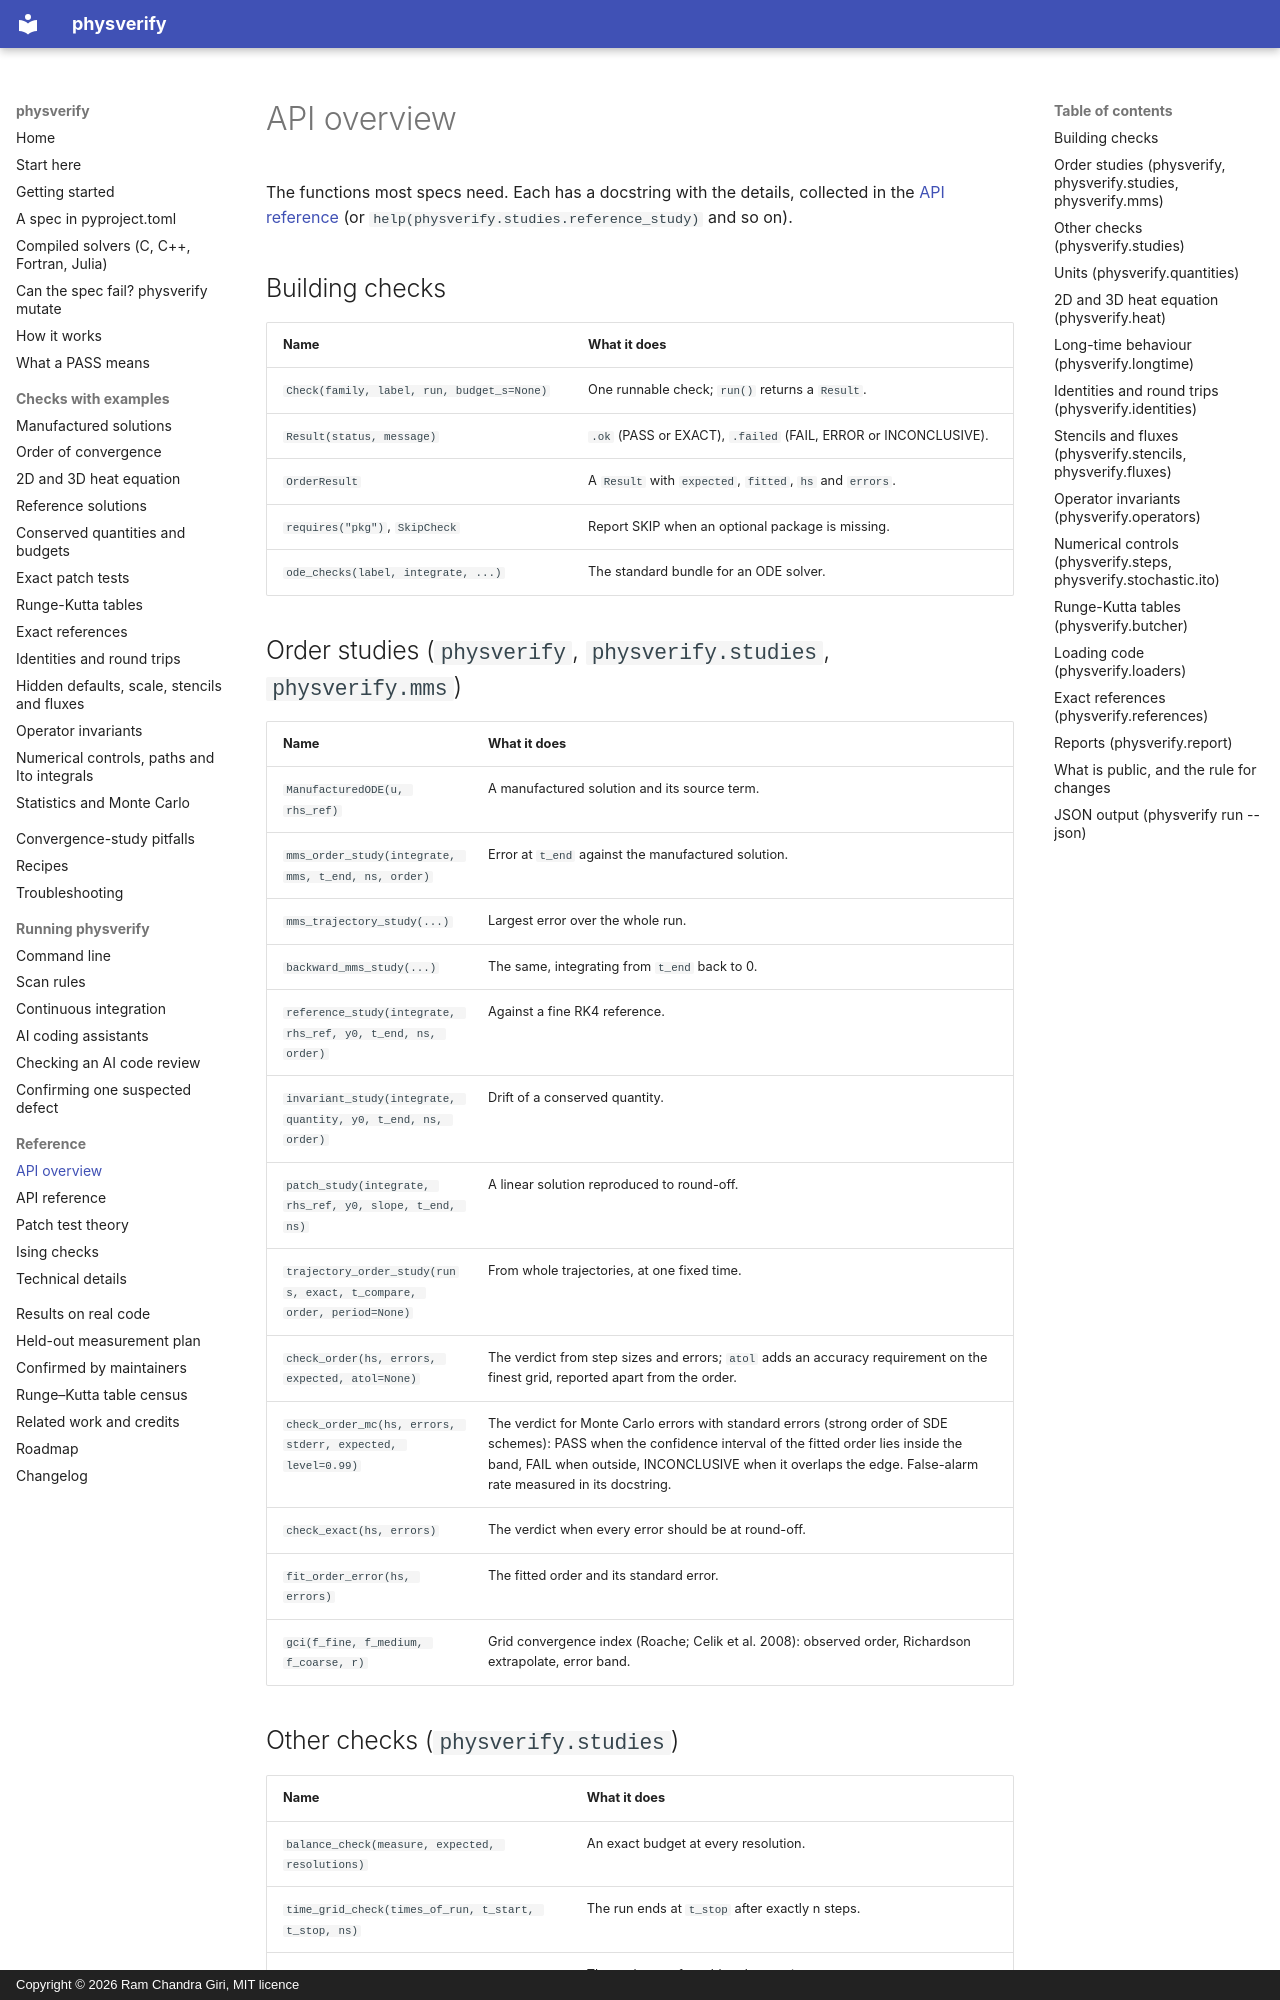

repository: rcgiri-physics/physverify · page: api/index.html · generator: mkdocs · copyright: Copyright © 2026 Ram Chandra Giri, MIT licence

# API overview

The functions most specs need. Each has a docstring with the details, collected in the [API reference](reference/index.md) (or `help(physverify.studies.reference_study)` and so on).

## Building checks

| Name | What it does |
|---|---|
| `Check(family, label, run, budget_s=None)` | One runnable check; `run()` returns a `Result`. |
| `Result(status, message)` | `.ok` (PASS or EXACT), `.failed` (FAIL, ERROR or INCONCLUSIVE). |
| `OrderResult` | A `Result` with `expected`, `fitted`, `hs` and `errors`. |
| `requires("pkg")`, `SkipCheck` | Report SKIP when an optional package is missing. |
| `ode_checks(label, integrate, ...)` | The standard bundle for an ODE solver. |

## Order studies (`physverify`, `physverify.studies`, `physverify.mms`)

| Name | What it does |
|---|---|
| `ManufacturedODE(u, rhs_ref)` | A manufactured solution and its source term. |
| `mms_order_study(integrate, mms, t_end, ns, order)` | Error at `t_end` against the manufactured solution. |
| `mms_trajectory_study(...)` | Largest error over the whole run. |
| `backward_mms_study(...)` | The same, integrating from `t_end` back to 0. |
| `reference_study(integrate, rhs_ref, y0, t_end, ns, order)` | Against a fine RK4 reference. |
| `invariant_study(integrate, quantity, y0, t_end, ns, order)` | Drift of a conserved quantity. |
| `patch_study(integrate, rhs_ref, y0, slope, t_end, ns)` | A linear solution reproduced to round-off. |
| `trajectory_order_study(runs, exact, t_compare, order, period=None)` | From whole trajectories, at one fixed time. |
| `check_order(hs, errors, expected, atol=None)` | The verdict from step sizes and errors; `atol` adds an accuracy requirement on the finest grid, reported apart from the order. |
| `check_order_mc(hs, errors, stderr, expected, level=0.99)` | The verdict for Monte Carlo errors with standard errors (strong order of SDE schemes): PASS when the confidence interval of the fitted order lies inside the band, FAIL when outside, INCONCLUSIVE when it overlaps the edge. False-alarm rate measured in its docstring. |
| `check_exact(hs, errors)` | The verdict when every error should be at round-off. |
| `fit_order_error(hs, errors)` | The fitted order and its standard error. |
| `gci(f_fine, f_medium, f_coarse, r)` | Grid convergence index (Roache; Celik et al. 2008): observed order, Richardson extrapolate, error band. |
